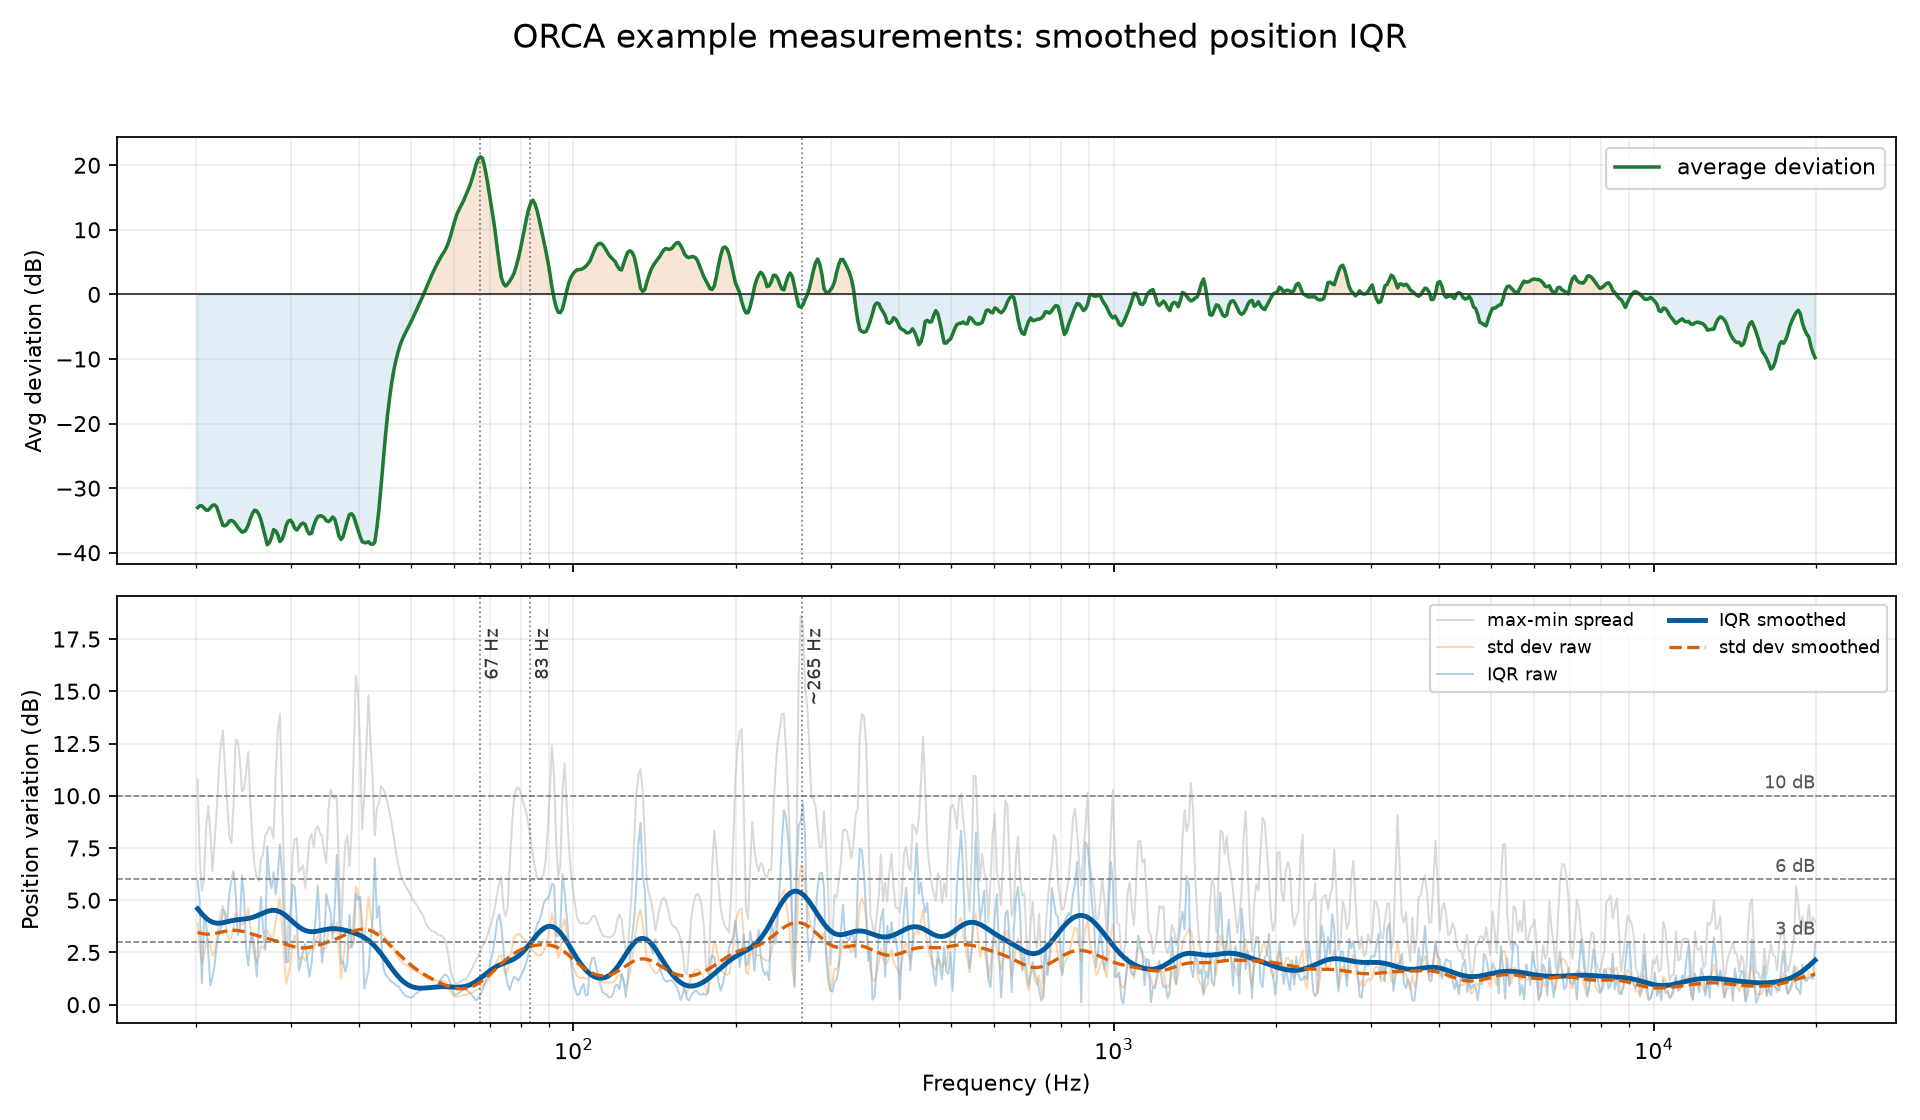

The table this chart was drawn from, first rows:
freq, avg_deviation, max_min_spread, stddev, stddev_smoothed, iqr, iqr_smoothed
20.14, -33.02, 10.77, 3.895, 3.452, 5.929, 4.59
20.33, -32.73, 6.929, 2.716, 3.425, 4.919, 4.464
20.51, -32.75, 5.446, 1.947, 3.404, 1.022, 4.346
20.7, -33.06, 6.052, 2.377, 3.388, 4.136, 4.239
20.88, -33.4, 8.476, 2.958, 3.379, 3.913, 4.144
21.07, -33.4, 9.521, 3.13, 3.376, 2.566, 4.063
21.26, -33.06, 8.325, 2.763, 3.38, 0.9334, 3.999
21.45, -32.66, 6.393, 2.345, 3.389, 1.303, 3.952
21.65, -32.61, 7.732, 2.524, 3.404, 1.877, 3.92
21.84, -32.91, 9.21, 3.118, 3.422, 2.83, 3.903
22.04, -33.89, 11.15, 3.876, 3.444, 3.306, 3.9
22.24, -34.84, 12.46, 4.421, 3.467, 3.7, 3.908
22.44, -35.77, 13.13, 4.719, 3.49, 4.559, 3.924
22.64, -35.83, 11.18, 4.068, 3.512, 4.41, 3.945
22.85, -35.6, 9.633, 3.4, 3.53, 3.999, 3.969
23.05, -35.1, 8.073, 3.084, 3.545, 5.318, 3.994
23.26, -35.01, 7.737, 3.234, 3.555, 5.953, 4.017
23.47, -35.16, 9.562, 3.702, 3.559, 6.382, 4.037
23.68, -35.55, 12.7, 4.388, 3.558, 5.426, 4.054
23.9, -36.02, 12.6, 4.166, 3.55, 3.32, 4.067
24.11, -36.44, 11.77, 3.975, 3.536, 3.651, 4.079
24.33, -36.8, 10.21, 3.803, 3.517, 6.185, 4.089
24.55, -36.76, 10.33, 3.923, 3.494, 5.134, 4.1
24.77, -36.4, 11.18, 4.154, 3.467, 2.64, 4.112
25, -35.72, 12.1, 4.597, 3.437, 1.856, 4.129
25.22, -34.71, 9.637, 3.661, 3.405, 3.113, 4.151
25.45, -33.93, 7.884, 2.875, 3.373, 3.313, 4.178
25.68, -33.41, 6.609, 2.281, 3.341, 2.72, 4.211
25.91, -33.54, 6.092, 2.017, 3.31, 1.345, 4.25
26.15, -34.03, 5.903, 2.252, 3.28, 3.714, 4.294
26.38, -34.91, 6.971, 2.835, 3.251, 5.154, 4.339
26.62, -36.15, 7.191, 2.724, 3.223, 3.664, 4.385
26.86, -37.44, 8.105, 2.776, 3.197, 2.621, 4.428
27.1, -38.77, 8.244, 3.557, 3.17, 7.583, 4.465
27.35, -38.44, 8.508, 3.333, 3.144, 6.06, 4.494
27.59, -37.66, 8.396, 3.259, 3.116, 5.578, 4.513
27.84, -36.43, 7.947, 3.27, 3.087, 6.338, 4.518
28.09, -36.61, 11.05, 3.979, 3.057, 5.272, 4.508
28.35, -37.22, 13.09, 4.61, 3.025, 6.171, 4.484
28.6, -38.27, 13.93, 5.092, 2.991, 7.673, 4.444
28.86, -37.92, 10.15, 3.864, 2.956, 6.336, 4.39
29.12, -37.08, 6.016, 2.297, 2.92, 3.86, 4.323
29.39, -35.74, 2.134, 0.9946, 2.885, 2.025, 4.245
29.65, -35.09, 3.941, 1.408, 2.851, 2.04, 4.16
29.92, -34.96, 4.494, 1.997, 2.818, 3.924, 4.07
30.19, -35.37, 7.081, 2.913, 2.789, 5.739, 3.978
30.46, -36.22, 7.896, 3.315, 2.765, 5.624, 3.888
30.74, -36.49, 7.977, 2.969, 2.745, 4.193, 3.803
31.02, -36.08, 6.348, 2.171, 2.73, 1.622, 3.724
31.3, -35.58, 6.506, 2.221, 2.722, 2.038, 3.656
31.58, -35.42, 6.676, 2.28, 2.72, 2.567, 3.599
31.86, -35.64, 5.59, 2.11, 2.723, 2.906, 3.554
32.15, -36.61, 6.622, 2.281, 2.732, 2.083, 3.522
32.44, -37.09, 7.897, 2.566, 2.747, 1.337, 3.502
32.73, -36.99, 8.181, 2.706, 2.765, 1.953, 3.494
33.03, -35.85, 7.545, 2.653, 2.788, 3.099, 3.496
33.33, -34.96, 8.398, 3.055, 2.814, 4.241, 3.506
33.63, -34.4, 8.555, 3.301, 2.842, 5.702, 3.522
33.93, -34.29, 8.217, 2.976, 2.873, 3.634, 3.543
34.24, -34.34, 8.068, 2.756, 2.904, 2.017, 3.565
... 708 more rows
